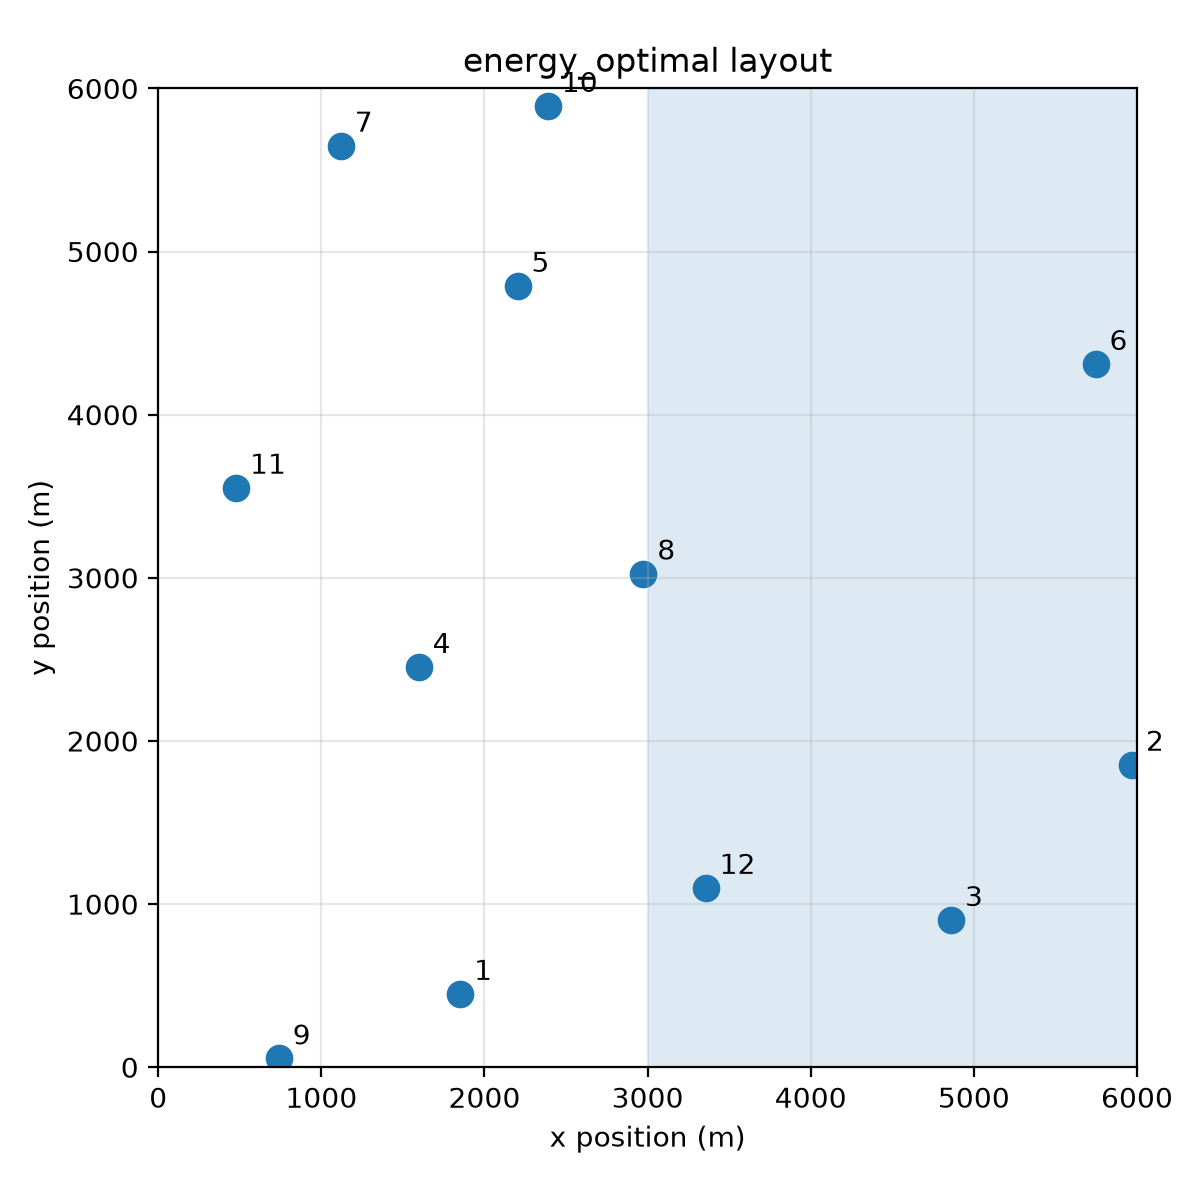

The file beside this chart, header and first rows:
turbine, x_m, y_m
1, 1851, 450.2
2, 5970, 1855
3, 4860, 902.4
4, 1597, 2454
5, 2203, 4790
6, 5746, 4311
7, 1120, 5650
8, 2975, 3026
9, 739.3, 53.88
10, 2389, 5893
11, 477.4, 3553
12, 3356, 1100
